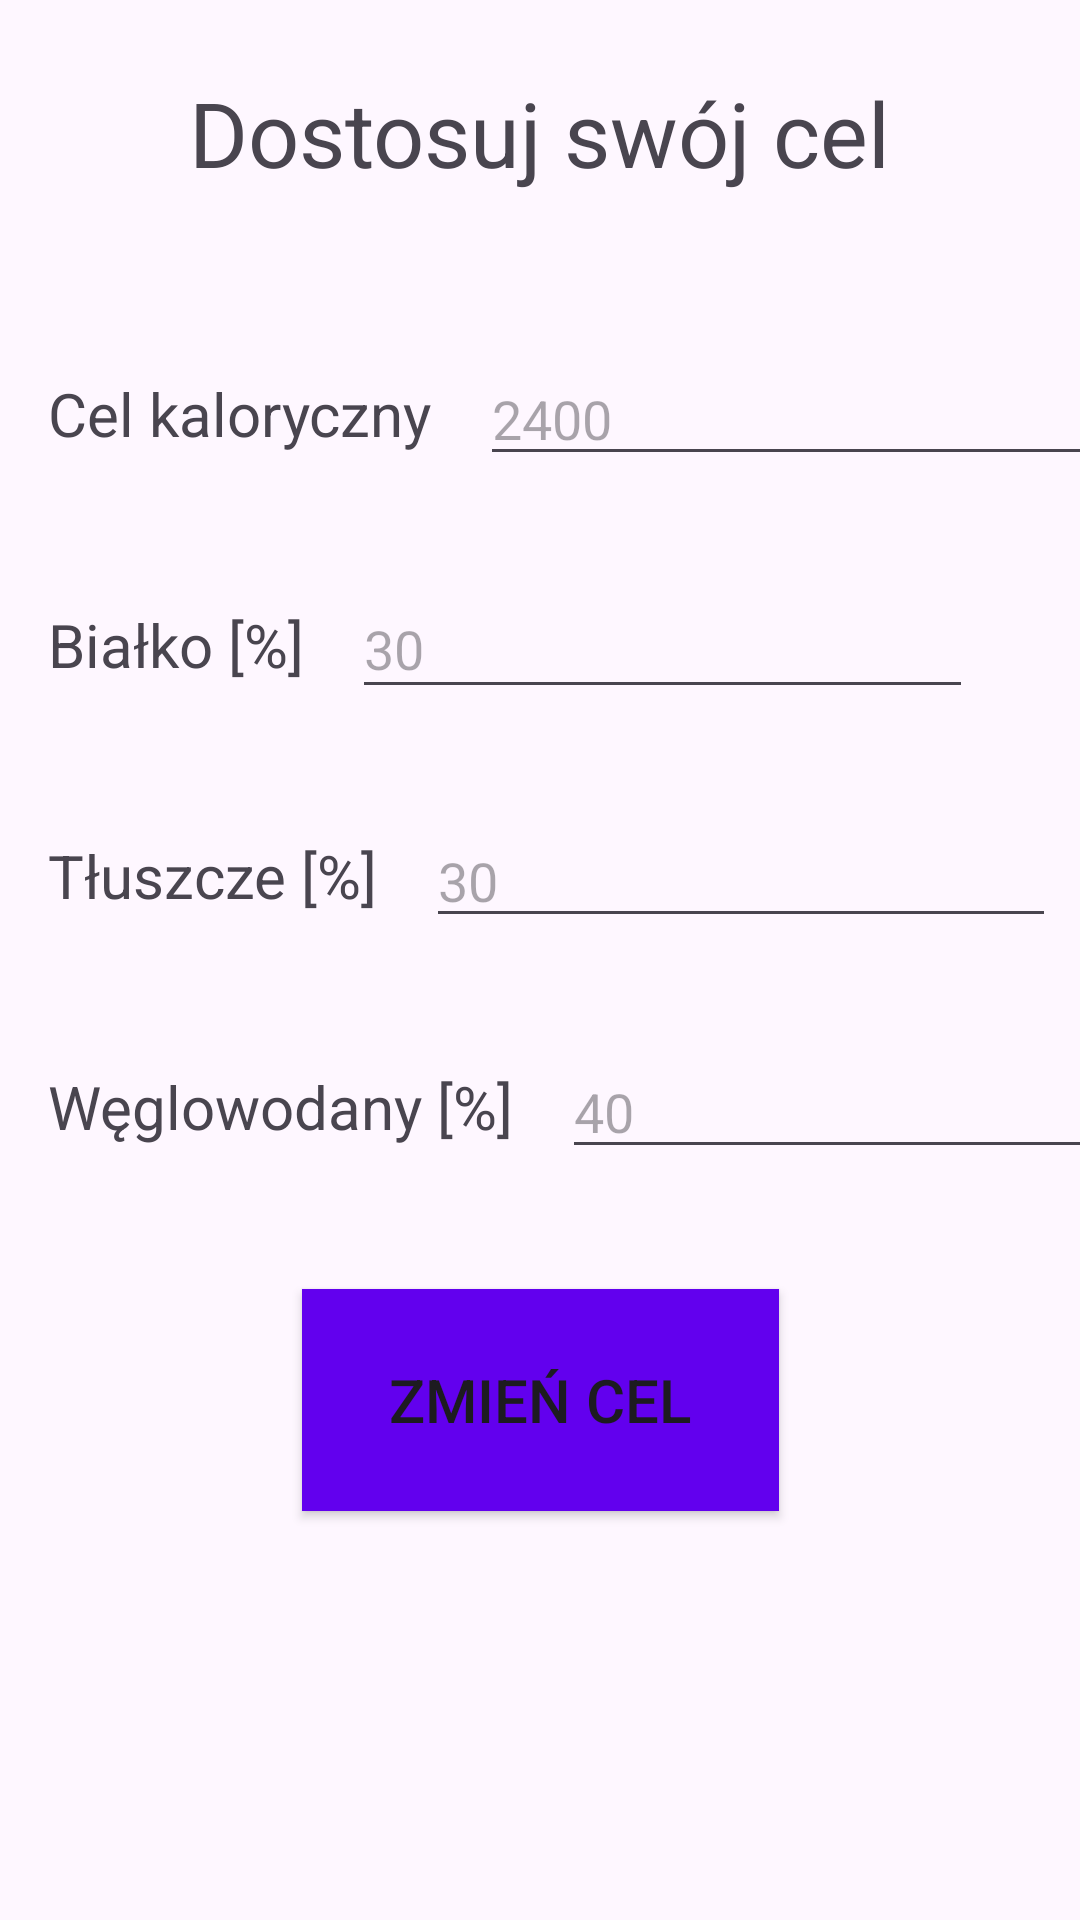

Here is an Android app screen rendered from its layout file. Give the layout XML and the strings, colors and styles it references.
<!-- AndroidManifest.xml: application theme Theme.SoFitThisWeekv2 -->
<!-- res/layout/activity_nutrition_change_goal.xml -->
<?xml version="1.0" encoding="utf-8"?>
<androidx.constraintlayout.widget.ConstraintLayout xmlns:android="http://schemas.android.com/apk/res/android"
    xmlns:app="http://schemas.android.com/apk/res-auto"
    xmlns:tools="http://schemas.android.com/tools"
    android:id="@+id/main"
    android:layout_width="match_parent"
    android:layout_height="match_parent"
    tools:context=".NutritionChangeGoal">

  <EditText
      android:id="@+id/editCarbs"
      android:layout_width="wrap_content"
      android:layout_height="wrap_content"
      android:layout_marginStart="16dp"
      android:ems="10"
      android:hint="40"
      android:inputType="number"
      app:layout_constraintBottom_toBottomOf="@+id/textView9"
      app:layout_constraintStart_toEndOf="@+id/textView9"
      app:layout_constraintTop_toTopOf="@+id/textView9" />

  <TextView
      android:id="@+id/textView9"
      android:layout_width="wrap_content"
      android:layout_height="wrap_content"
      android:layout_marginStart="16dp"
      android:layout_marginTop="50dp"
      android:text="@string/carbsGoal"
      android:textSize="20sp"
      app:layout_constraintStart_toStartOf="parent"
      app:layout_constraintTop_toBottomOf="@+id/textView8" />

  <TextView
      android:id="@+id/textView8"
      android:layout_width="wrap_content"
      android:layout_height="wrap_content"
      android:layout_marginStart="16dp"
      android:layout_marginTop="50dp"
      android:text="@string/fatsCount"
      android:textSize="20sp"
      app:layout_constraintStart_toStartOf="parent"
      app:layout_constraintTop_toBottomOf="@+id/textView7" />

  <EditText
      android:id="@+id/editFats"
      android:layout_width="wrap_content"
      android:layout_height="wrap_content"
      android:layout_marginStart="16dp"
      android:ems="10"
      android:hint="30"
      android:inputType="number"
      app:layout_constraintBottom_toBottomOf="@+id/textView8"
      app:layout_constraintStart_toEndOf="@+id/textView8"
      app:layout_constraintTop_toTopOf="@+id/textView8" />

  <EditText
      android:id="@+id/editProtein"
      android:layout_width="207dp"
      android:layout_height="43dp"
      android:layout_marginStart="16dp"
      android:ems="10"
      android:hint="30"
      android:inputType="number"
      app:layout_constraintBottom_toBottomOf="@+id/textView7"
      app:layout_constraintStart_toEndOf="@+id/textView7"
      app:layout_constraintTop_toTopOf="@+id/textView7" />

  <TextView
      android:id="@+id/textView7"
      android:layout_width="wrap_content"
      android:layout_height="wrap_content"
      android:layout_marginStart="16dp"
      android:layout_marginTop="50dp"
      android:text="@string/proteinGoal"
      android:textSize="20sp"
      app:layout_constraintStart_toStartOf="parent"
      app:layout_constraintTop_toBottomOf="@+id/textView5" />

  <TextView
      android:id="@+id/caloriesGoalLabel"
      android:layout_width="wrap_content"
      android:layout_height="wrap_content"
      android:layout_marginTop="24dp"
      android:text="@string/changeGoalLabel"
      android:textSize="30sp"
      app:layout_constraintEnd_toEndOf="parent"
      app:layout_constraintStart_toStartOf="parent"
      app:layout_constraintTop_toTopOf="parent" />

  <TextView
      android:id="@+id/textView5"
      android:layout_width="wrap_content"
      android:layout_height="wrap_content"
      android:layout_marginStart="16dp"
      android:layout_marginTop="60dp"
      android:text="@string/caloriesCountLabel"
      android:textSize="20sp"
      app:layout_constraintStart_toStartOf="parent"
      app:layout_constraintTop_toBottomOf="@+id/caloriesGoalLabel" />

  <EditText
      android:id="@+id/editCalories"
      android:layout_width="wrap_content"
      android:layout_height="wrap_content"
      android:layout_marginStart="16dp"
      android:ems="10"
      android:hint="2400"
      android:inputType="number"
      app:layout_constraintBottom_toBottomOf="@+id/textView5"
      app:layout_constraintStart_toEndOf="@+id/textView5"
      app:layout_constraintTop_toTopOf="@+id/textView5" />

  <Button
      android:id="@+id/bApplyGoal"
      android:layout_width="159dp"
      android:layout_height="74dp"
      android:layout_marginTop="40dp"
      android:background="@drawable/sharp_button_background"
      android:clickable="true"
      android:focusable="true"
      android:text="@string/applyGoalButton"
      android:textSize="20sp"
      app:layout_constraintEnd_toEndOf="parent"
      app:layout_constraintStart_toStartOf="parent"
      app:layout_constraintTop_toBottomOf="@+id/editCarbs" />

  <TextView
      android:id="@+id/textMacroError"
      android:layout_width="wrap_content"
      android:layout_height="wrap_content"
      android:layout_marginTop="32dp"
      android:text="@string/macroError"
      android:textAlignment="center"
      android:textColor="#F60000"
      android:textSize="25sp"
      android:visibility="invisible"
      app:layout_constraintEnd_toEndOf="parent"
      app:layout_constraintStart_toStartOf="parent"
      app:layout_constraintTop_toBottomOf="@+id/bApplyGoal" />

  <TextView
      android:id="@+id/nullError"
      android:layout_width="wrap_content"
      android:layout_height="wrap_content"
      android:layout_marginBottom="8dp"
      android:text="@string/nullError"
      android:textColor="#DD0404"
      android:visibility="invisible"
      app:layout_constraintBottom_toTopOf="@+id/bApplyGoal"
      app:layout_constraintEnd_toEndOf="parent"
      app:layout_constraintStart_toStartOf="parent" />
</androidx.constraintlayout.widget.ConstraintLayout>
<!-- resources referenced by this layout -->
<resources>
  <!-- drawable sharp_button_background (drawable) -->
  <?xml version="1.0" encoding="utf-8"?>
  <selector xmlns:android="http://schemas.android.com/apk/res/android">
      <item android:state_pressed="true">
          <shape android:shape="rectangle">
              <solid android:color="@color/design_default_color_primary_dark" /> 
              
          </shape>
      </item>
      <item>
          <shape android:shape="rectangle">
              <solid android:color="@color/design_default_color_primary" /> 
              
          </shape>
      </item>
  </selector>
  <string name="applyGoalButton">Zmień cel</string>
  <string name="caloriesCountLabel">Cel kaloryczny</string>
  <string name="carbsGoal">Węglowodany [%]</string>
  <string name="changeGoalLabel">Dostosuj swój cel</string>
  <string name="fatsCount">Tłuszcze [%]</string>
  <string name="macroError">Ilość makro elementów nie sumuję się do 100%!!!</string>
  <string name="nullError">Jedna z pozycji nie została uzupełniona!!!</string>
  <string name="proteinGoal">Białko [%]</string>
  <style name="Theme.SoFitThisWeekv2" parent="Base.Theme.SoFitThisWeekv2" />
  <style name="Base.Theme.SoFitThisWeekv2" parent="Theme.Material3.DayNight.NoActionBar">
          
          
      </style>
</resources>
